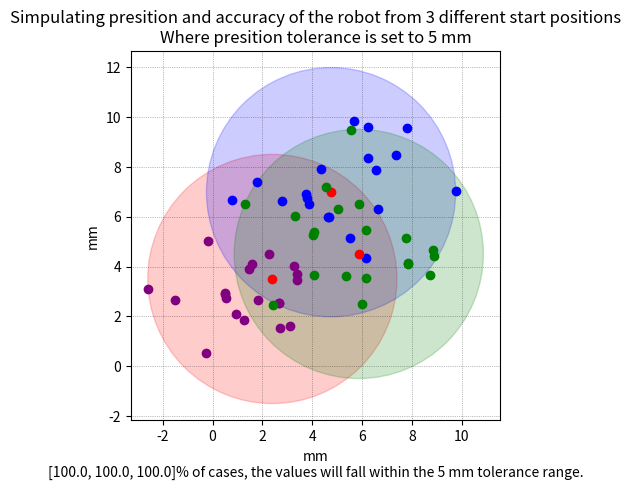

Recreate this plot in Python.
# The code is based on a generic approach for generating plots with circles and random points around them in Python.
# [redacted]
# All method descriptions are made with AI "Mintlify Doc Writer for Python" extantion for VS Code.

import random
import math
import matplotlib.pyplot as plt
from matplotlib.patches import Circle

# The `Presition` class generates a list of points based on a starting point and a list of distances,
# and plots the points with a circle representing the precision tolerance.
class Presition: 

	def __init__(self, center_point:list, distances:list, precition_tolerance:int, accuracy_distances:list):
		self.center_point = center_point
		self.accuracy_distances = accuracy_distances
		self.distances = distances
		self.precition_tolerance = precition_tolerance
		self.start_points = self.generate_points(self.center_point, self.accuracy_distances)
		self.lengths = [1.2, 1.2, 2.3] # Averege lenght form hte starting point.
	
	def generate_points(self, start_points, distances) -> list:
		"""
		This function generates a list of points based on a starting point and a list of distances, with
		each point randomly placed at a certain distance and angle from the starting point.

		:param start_point: The starting point from which the distances will be measured and new points will
		be generated. It is a tuple containing the x and y coordinates of the starting point
		:param distances: A list of distances from the starting point to generate new points
		:return: The function `generate_points` returns a list of points. Each point is represented as a
		tuple of two values, the x-coordinate and y-coordinate. The number of points in the list is
		determined by the length of the `distances` parameter.
		"""
		points = []
		for distance in distances:
			angle = random.uniform(0, 2*math.pi)
			x = start_points[0] + distance * math.cos(angle)
			y = start_points[1] + distance * math.sin(angle)
			points.append((x, y))
		return points
	
	def Calculate_RSD(self, distances, precition_tolerance) -> list:
		"""
		The function calculates the relative standard deviation (RSD) of a set of distances based on a
		given precision tolerance.
		
		:param distances: a list of lists containing distance values between data points
		:param precition_tolerance: The precision tolerance is a value that represents the maximum
		allowable difference between the actual distance and the expected distance. If the absolute
		difference between the actual distance and the expected distance is less than or equal to the
		precision tolerance, then the distance is considered to be within the precision tolerance
		:return: a list of precision values calculated based on the input distances and precision
		tolerance.
		"""
		precision_list = []
		for row in distances:
			within_tolerance = sum([1 for distance in row if abs(distance) <= precition_tolerance])
			data_lenght = len(row)
			precision = within_tolerance / data_lenght * 100
			precision_list.append(precision)
		return precision_list

	def plot(self):
		"""
		This function generates a plot to simulate the precision of a robot from different start positions.
		"""
		random_points = [self.generate_points(self.start_points[i], self.distances[i]) for i in range(len(self.start_points))]
		figur, axes = plt.subplots()
		for i in range(len(self.start_points)):
			axes.add_patch(Circle(self.start_points[i], precition_tolerance, fill=True, color=['red', 'blue', 'green'][i], alpha=0.2))
			axes.plot(*zip(*random_points[i]), marker='o', color=['purple', 'blue', 'green'][i], linestyle='None')
			axes.plot(*zip(self.start_points[i]), marker='o', color=['red', 'red', 'red'][i], linestyle='None')
		
		axes.set_aspect('equal', adjustable='box')
		plt.grid(color='black', linestyle=':', linewidth=0.5, alpha=0.5)
		plt.title('Simpulating presition and accuracy of the robot from {} different start positions\n'
					'Where presition tolerance is set to {} mm'.format(len(self.start_points), precition_tolerance))
		plt.xlabel('mm\n'+ str(self.Calculate_RSD(distances,precition_tolerance))+ '% of cases, the values will fall within the {} mm tolerance range.'.format(precition_tolerance))
		plt.ylabel('mm')
		plt.show()
		
		
# example of use
distances = [[1,1,1,2,5,2,2,1,2,2,3,1,1,2,4,4,1,2,1,1], # First list is distances from first startpoint
             [2,5,3,4,2,2,3,2,4,2,3,1,3,1,1,1,1,3,1],   # Second list is distances from second startpoint
             [2,2,1,2,1,1,3,5,3,4,3,2,3,2,5,2,2,2,2,3]] # Third list is distances from third startpoint
precition_tolerance = 5 # in milimiters
center_point = [5, 5]
accuracy_distances = [3, 2, 1]

presition = Presition(center_point, distances, precition_tolerance, accuracy_distances)
presition.plot()